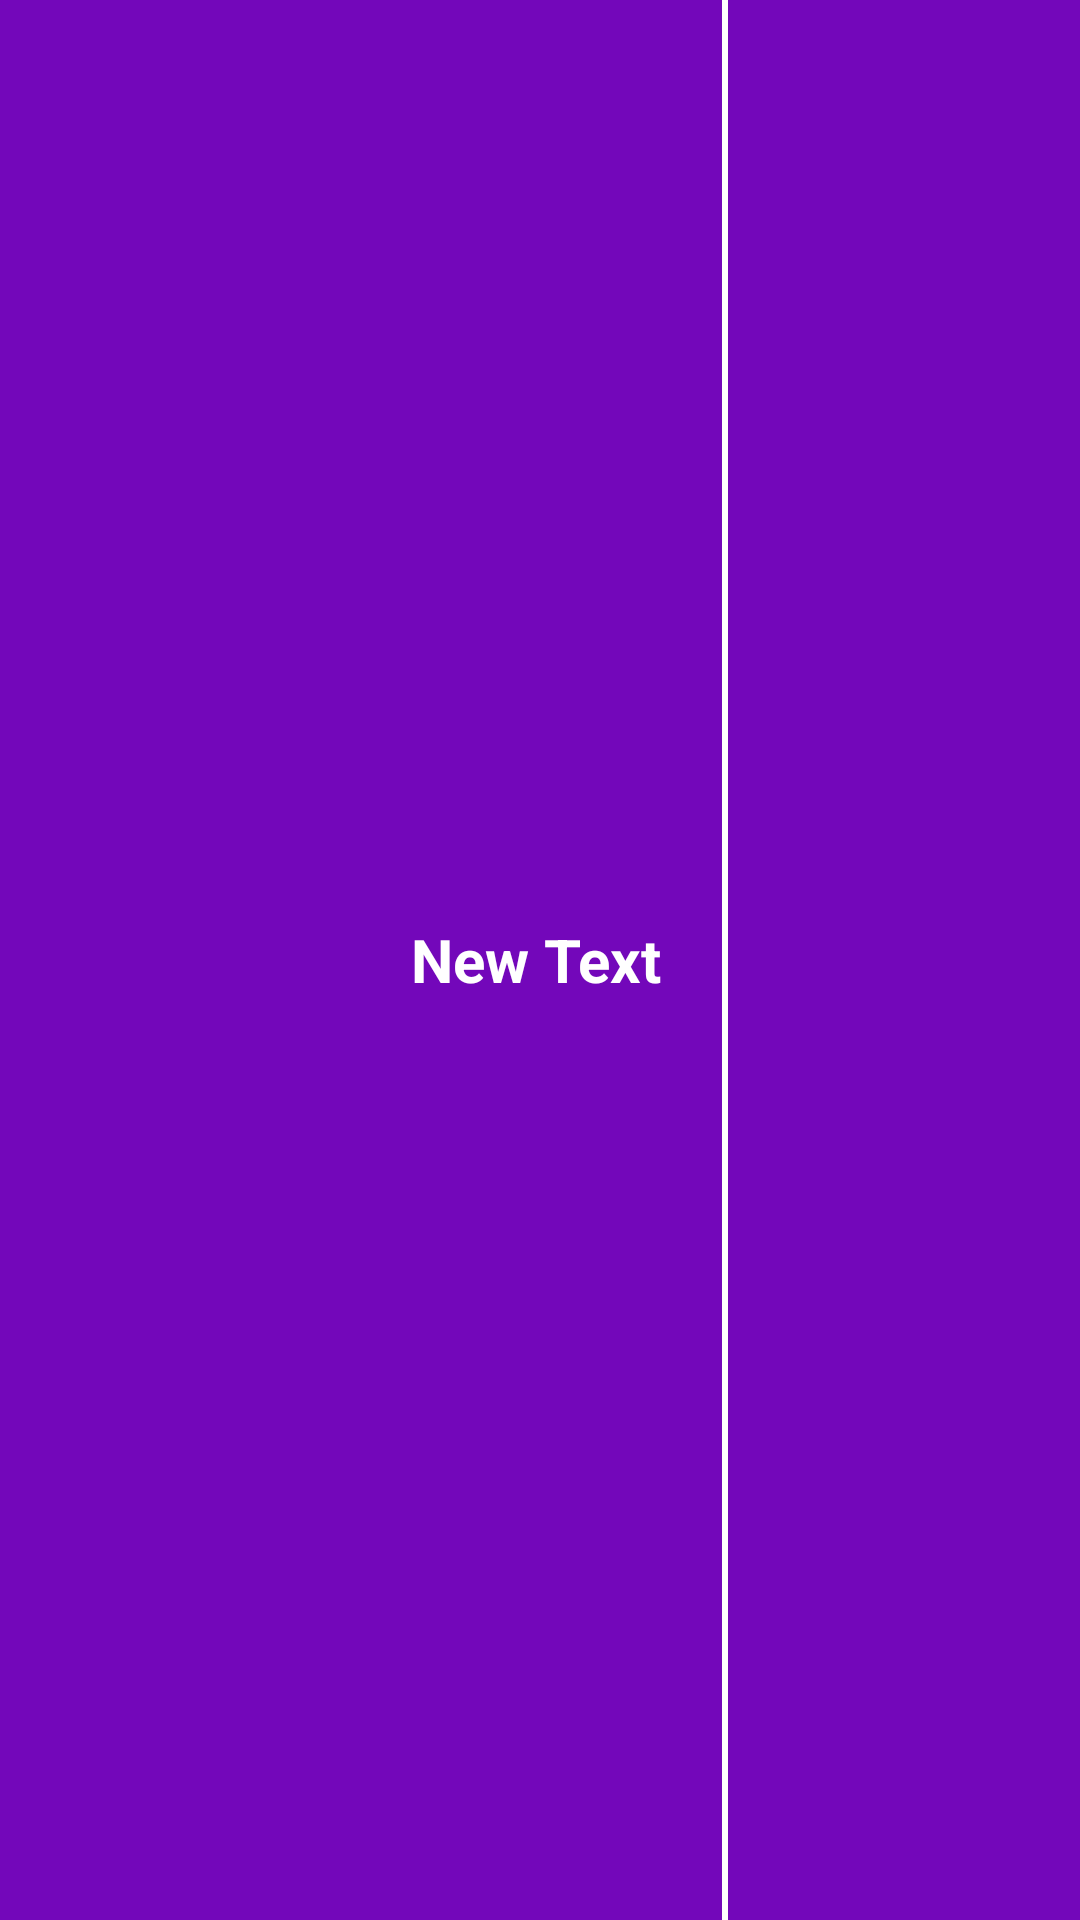

Here is an Android app screen rendered from its layout file. Give the layout XML and the strings, colors and styles it references.
<!-- AndroidManifest.xml: application theme AppTheme -->
<!-- res/layout/gallery.xml -->
<?xml version="1.0" encoding="utf-8"?>
<LinearLayout xmlns:android="http://schemas.android.com/apk/res/android"
    android:layout_width="wrap_content"
    android:background="#7307BA"
    android:gravity="center"
    android:layout_margin="3dp"
    android:layout_height="45dp">
    <TextView
        android:id="@+id/galtxt"
        android:layout_width="wrap_content"
        android:layout_height="wrap_content"
        android:text="New Text"
        android:textSize="20dp"
        android:gravity="center"
        android:textColor="#fff"
        android:textStyle="bold"
        android:layout_marginLeft="10dp"
        android:layout_marginRight="10dp"
        android:padding="10dp" />
<TextView
    android:layout_width="2dp"
    android:background="#fff"
    android:layout_height="match_parent" />
</LinearLayout>
<!-- resources referenced by this layout -->
<resources>
  <style name="AppTheme" parent="Theme.AppCompat.Light.DarkActionBar">
          
      </style>
</resources>
